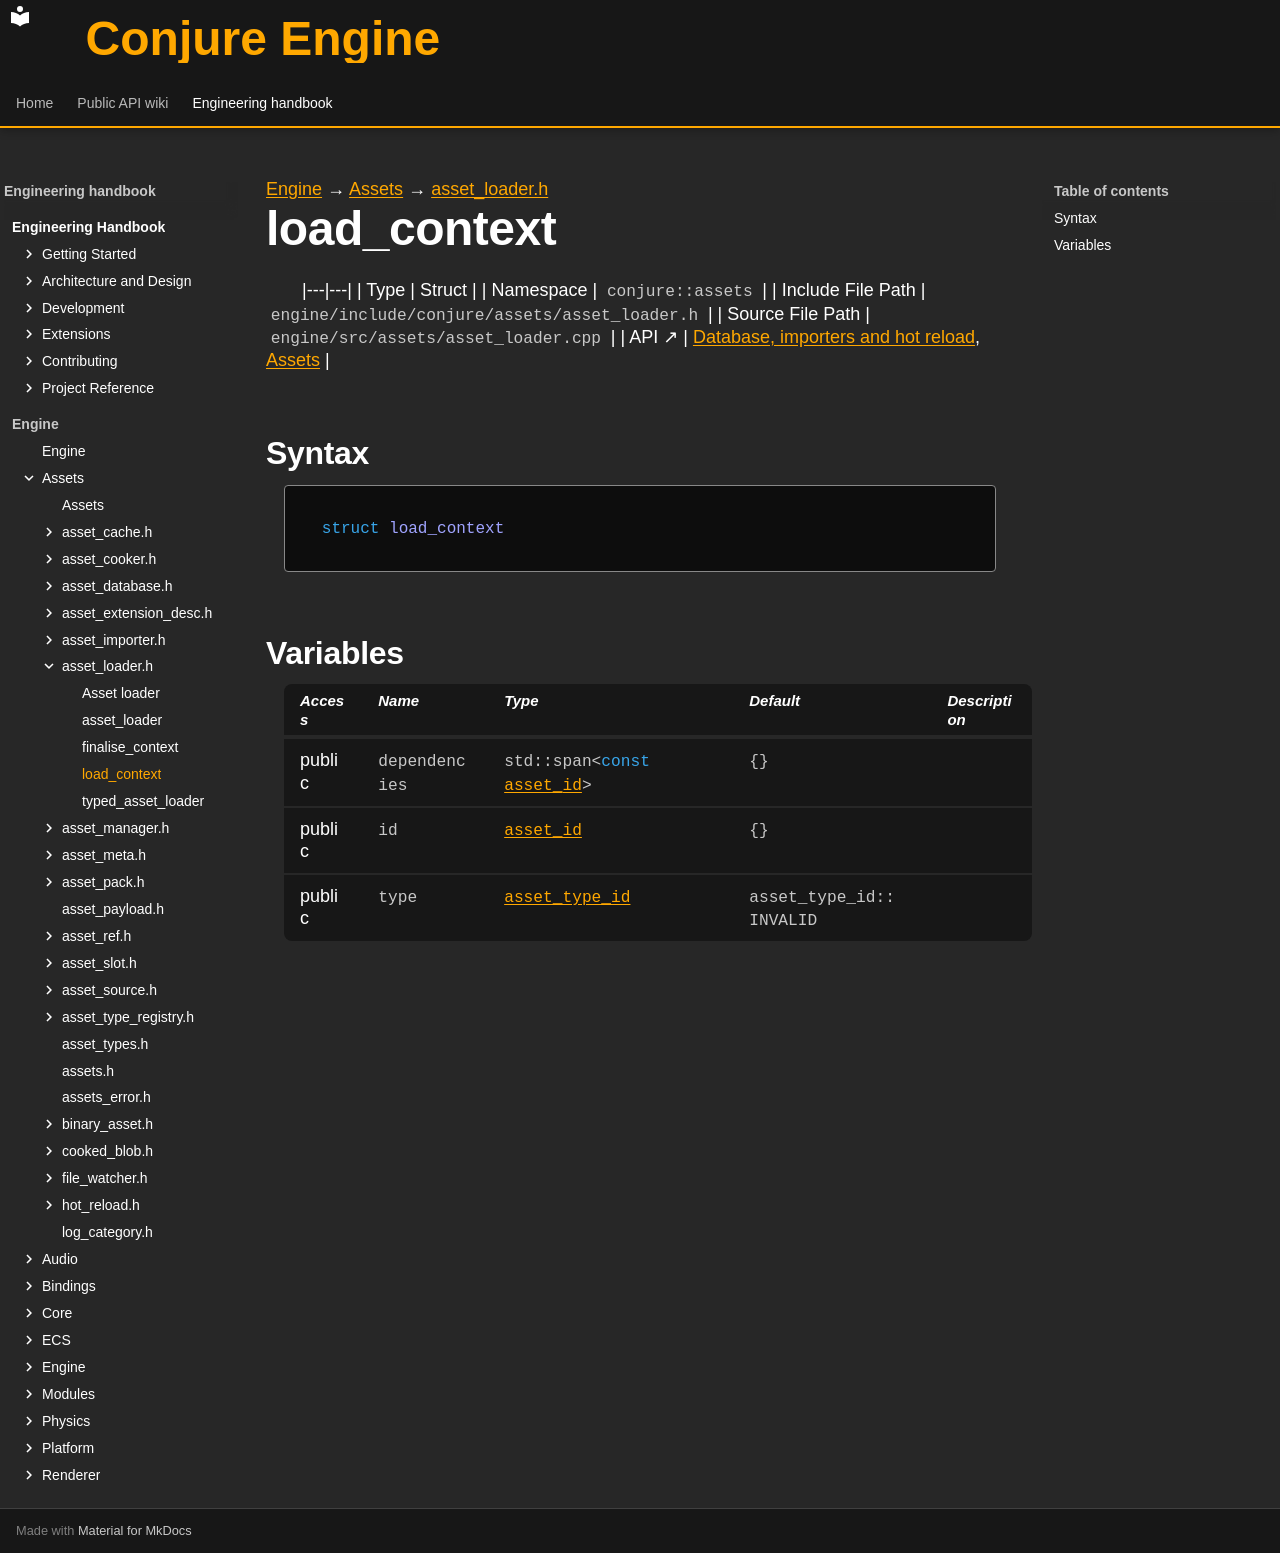

repository: Dozer90/Conjure-Engine · page: handbook/engine/assets/asset-loader/load-context.html · generator: mkdocs

---
kind: struct
---

[Engine](../../../engine.md) → [Assets](../../assets.md) → [asset_loader.h](../asset-loader.md)

# load_context
<!-- doc-template:type -->

|---|---|
| Type | Struct |
| Namespace | `conjure::assets` |
| Include File Path | `engine/include/conjure/assets/asset_loader.h` |
| Source File Path | `engine/src/assets/asset_loader.cpp` |
| API ↗ | [Database, importers and hot reload](../../../../api/assets/database-and-import.md), [Assets](../../../../api/assets/index.md) |

## Syntax

```cpp
struct load_context
```







## Variables

<table class="variable-table">
<thead><tr><th>Access</th><th>Name</th><th>Type</th><th>Default</th><th>Description</th></tr></thead>
<tbody>
<tr><td>public</td><td><code class="signature">dependencies</code></td><td><code class="signature">std::<wbr>span&lt;<wbr><span class="k">const</span> <a href="../asset-types.html#symbol-asset-id">asset_<wbr>id</a>&gt;</code></td><td><code class="signature">{}</code></td><td></td></tr>
<tr><td>public</td><td><code class="signature">id</code></td><td><code class="signature"><a href="../asset-types.html#symbol-asset-id">asset_id</a></code></td><td><code class="signature">{}</code></td><td></td></tr>
<tr><td>public</td><td><code class="signature">type</code></td><td><code class="signature"><a href="../asset-types.html#symbol-asset-type-id">asset_type_id</a></code></td><td><code class="signature">asset_<wbr>type_<wbr>id::<wbr>INVALID</code></td><td></td></tr>
</tbody>
</table>

<!-- doc-content:notes:start -->

<!-- doc-content:notes:end -->

<!-- doc-legacy-anchors:start -->
<a id="constructors"></a>
<a id="destructors"></a>
<a id="functions"></a>
<!-- doc-legacy-anchors:end -->
